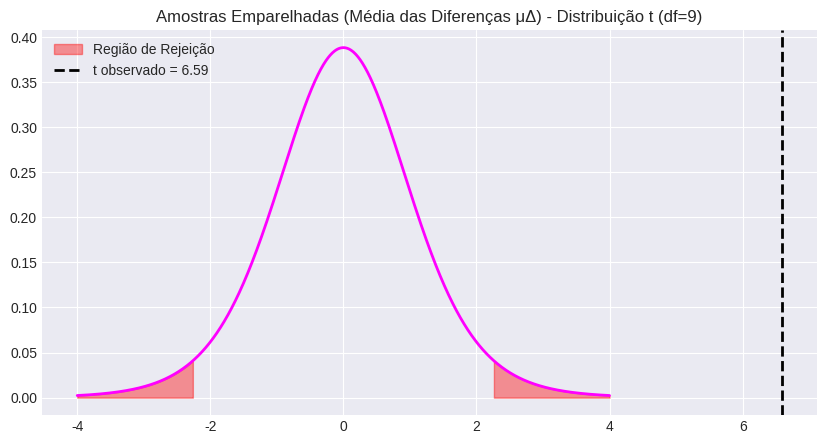

The matplotlib source for this figure:
import scipy.stats as stats
import numpy as np
import matplotlib.pyplot as plt
import seaborn as sns
import warnings

# Configurar estilo dos gráficos
warnings.filterwarnings('ignore')
try:
    plt.style.use('seaborn-v0_8-darkgrid')
except:
    plt.style.use('default')

def teste_t_amostras_emparelhadas(
    media_diff = 2.5,             # média das diferenças observadas (d̄)
    n = 10,                       # número de pares
    sd = 1.2,                     # desvio padrão das diferenças (sd)
    diff0 = 0.0,                  # H0: μΔ = diff0
    alfa = 0.05,
    tipo_teste = 'duas_caudas'
):
    """
    Teste t para a média das diferenças de amostras emparelhadas (dependentes).
    Equivale a um teste t de uma amostra sobre as diferenças.
    """
    df = n - 1
    erro_padrao = sd / np.sqrt(n)
    t_stat = (media_diff - diff0) / erro_padrao
    
    if tipo_teste == 'duas_caudas':
        p_valor = 2 * (1 - stats.t.cdf(abs(t_stat), df))
        t_crit = stats.t.ppf(1 - alfa/2, df)
        t_crit_range = (-t_crit, t_crit)
    elif tipo_teste == 'cauda_esquerda':
        p_valor = stats.t.cdf(t_stat, df)
        t_crit_range = stats.t.ppf(alfa, df)
    else: # cauda_direita
        p_valor = 1 - stats.t.cdf(t_stat, df)
        t_crit_range = stats.t.ppf(1 - alfa, df)
        
    rejeitar_h0 = p_valor < alfa
    
    print(f"📊 TESTE t PARA AMOSTRAS EMPARELHADAS (μΔ)")
    print(f"H0: μΔ = {diff0} | Ha: μΔ {'≠' if tipo_teste=='duas_caudas' else '<' if tipo_teste=='cauda_esquerda' else '>'} {diff0}")
    print(f"Graus de Liberdade: {df}")
    print(f"Estatística t: {t_stat:.4f}")
    print(f"P-valor: {p_valor:.4f}")
    print(f"Resultado: {'❌ REJEITAR H0' if rejeitar_h0 else '✅ NÃO REJEITAR H0'}")
    
    # Visualização
    fig, ax = plt.subplots(figsize=(10, 5))
    x = np.linspace(-4, 4, 1000)
    y = stats.t.pdf(x, df)
    ax.plot(x, y, color='magenta', lw=2)
    
    if tipo_teste == 'duas_caudas':
        ax.fill_between(x[x < t_crit_range[0]], stats.t.pdf(x[x < t_crit_range[0]], df), color='red', alpha=0.4, label='Região de Rejeição')
        ax.fill_between(x[x > t_crit_range[1]], stats.t.pdf(x[x > t_crit_range[1]], df), color='red', alpha=0.4)
    elif tipo_teste == 'cauda_esquerda':
        ax.fill_between(x[x < t_crit_range], stats.t.pdf(x[x < t_crit_range], df), color='red', alpha=0.4, label='Região de Rejeição')
    else:
        ax.fill_between(x[x > t_crit_range], stats.t.pdf(x[x > t_crit_range], df), color='red', alpha=0.4, label='Região de Rejeição')
        
    ax.axvline(t_stat, color='black', linestyle='--', lw=2, label=f't observado = {t_stat:.2f}')
    ax.set_title(f"Amostras Emparelhadas (Média das Diferenças μΔ) - Distribuição t (df={df})")
    ax.legend()
    plt.show()
    
    return {'t_stat': t_stat, 'p_valor': p_valor, 'rejeitar_h0': rejeitar_h0}

if __name__ == "__main__":
    teste_t_amostras_emparelhadas(
        media_diff = 2.5, n = 10, sd = 1.2
    )
